Image classification data set "Mango-Dataset" (muhammadimran-ui/Mango-Dataset on GitHub). Class labels (4): damage, good mango, over ripe mango, under ripe mango.

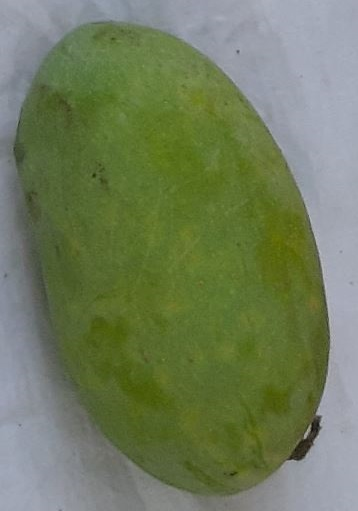
Label: good mango

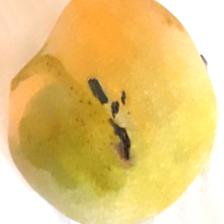
Label: damage

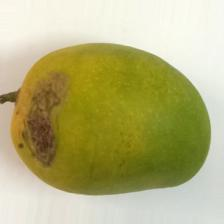
Label: damage

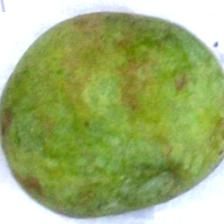
Label: under ripe mango

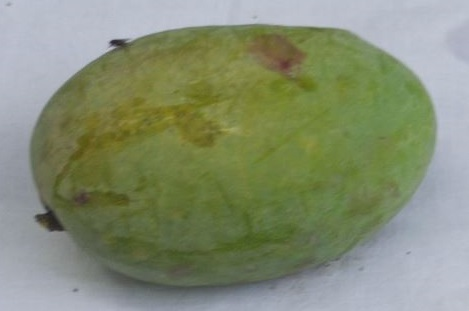
Label: good mango

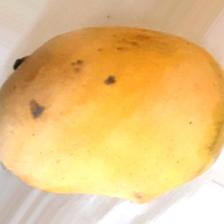
Label: over ripe mango
